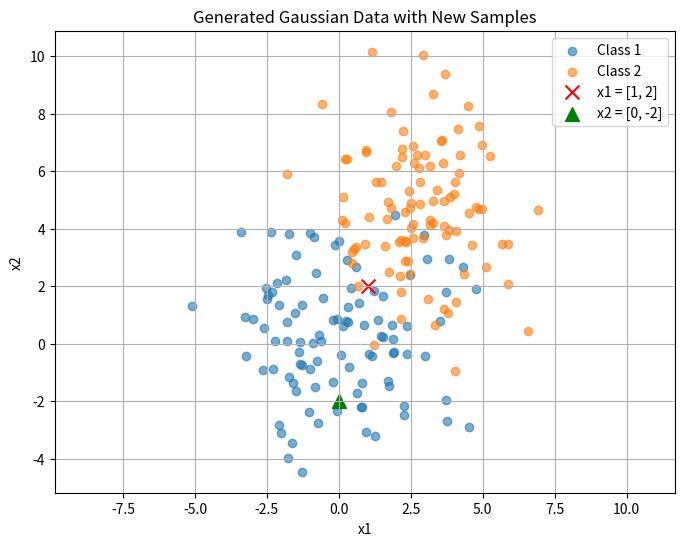

Here is the Python script that generated this plot:
import numpy as np
import matplotlib.pyplot as plt

# 평균 및 공분산 정의
mu1 = np.array([0, 0])
sigma1 = np.array([[4, 0], 
                   [0, 4]])

mu2 = np.array([3, 5])
sigma2 = np.array([[3, 0], 
                   [0, 5]])

# 데이터 생성
np.random.seed(0)
X1 = np.random.multivariate_normal(mu1, sigma1, 100)
X2 = np.random.multivariate_normal(mu2, sigma2, 100)

# 평균 및 공분산
M = [np.mean(X1, axis=0), np.mean(X2, axis=0)]
S = [np.cov(X1, rowvar=False), np.cov(X2, rowvar=False)]
smean = (S[0] + S[1]) / 2  # 공통 공분산 가정

# 새로운 데이터
x1 = np.array([1, 2])
x2 = np.array([0, -2])
X_new = [x1, x2]

# 판별 함수 정의
def classify_common_cov(x, M, smean):
    d = [ (x - m).T @ np.linalg.inv(smean) @ (x - m) for m in M ]
    return np.argmin(d)

def classify_individual_cov(x, M, S):
    d = [ (x - m).T @ np.linalg.inv(s) @ (x - m) for m, s in zip(M, S) ]
    return np.argmin(d)

# 결과 출력
for i, x in enumerate(X_new):
    c_common = classify_common_cov(x, M, smean)
    c_indiv = classify_individual_cov(x, M, S)
    print(f"x{i+1} = {x} => 공통공분산: 클래스 {c_common+1}, 개별공분산: 클래스 {c_indiv+1}")

# 산점도 그리기
plt.figure(figsize=(8, 6))
plt.scatter(X1[:, 0], X1[:, 1], label='Class 1', alpha=0.6)
plt.scatter(X2[:, 0], X2[:, 1], label='Class 2', alpha=0.6)
plt.scatter(x1[0], x1[1], marker='x', color='red', s=100, label='x1 = [1, 2]')
plt.scatter(x2[0], x2[1], marker='^', color='green', s=100, label='x2 = [0, -2]')
plt.legend()
plt.title("Generated Gaussian Data with New Samples")
plt.xlabel("x1")
plt.ylabel("x2")
plt.grid(True)
plt.axis('equal')
plt.show()
